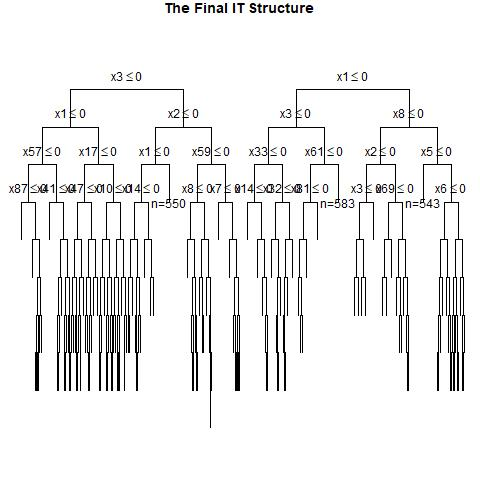

Data behind this chart, as committed beside it:
, x1, x2, x3, x4, x5, x6, x7, x8, x9, x10, x11, x12, x13, x14, x15, x16, x17, x18, x19, x20, x21, x22, x23
1, 1, 0, 1, 1, 1, 1, 0, 0, 0, 1, 0, 0, 0, 0, 1, 0, 0, 0, 1, 0, 0, 1, 0
2, 0, 1, 1, 1, 0, 1, 0, 0, 0, 1, 1, 0, 1, 1, 0, 0, 0, 0, 0, 0, 1, 1, 0
3, 1, 1, 1, 1, 1, 0, 1, 0, 0, 1, 0, 1, 1, 1, 0, 0, 1, 1, 1, 0, 0, 1, 1
4, 0, 1, 0, 1, 1, 0, 0, 1, 1, 0, 0, 0, 1, 1, 0, 0, 1, 1, 0, 1, 1, 1, 1
5, 1, 1, 1, 0, 0, 1, 0, 0, 0, 0, 1, 1, 1, 1, 1, 0, 1, 1, 0, 0, 1, 0, 0
6, 0, 0, 1, 0, 1, 1, 0, 1, 0, 1, 1, 1, 1, 0, 0, 0, 0, 0, 0, 1, 0, 1, 0
7, 0, 0, 1, 1, 0, 1, 0, 1, 0, 0, 0, 1, 0, 0, 0, 0, 0, 0, 1, 1, 1, 1, 1
8, 1, 0, 0, 1, 1, 0, 0, 0, 1, 0, 0, 0, 0, 1, 0, 1, 1, 1, 0, 1, 1, 0, 1
9, 0, 1, 0, 0, 1, 1, 0, 0, 0, 0, 1, 1, 1, 0, 0, 1, 0, 1, 0, 0, 1, 1, 0
10, 1, 0, 0, 1, 0, 0, 1, 1, 0, 0, 1, 0, 0, 0, 1, 0, 1, 1, 1, 1, 1, 1, 1
11, 1, 1, 0, 1, 1, 1, 0, 0, 1, 0, 0, 0, 0, 0, 1, 1, 1, 0, 1, 0, 0, 1, 1
12, 0, 1, 1, 1, 1, 1, 1, 0, 0, 1, 1, 1, 1, 0, 0, 0, 1, 0, 1, 1, 1, 1, 0
13, 0, 1, 1, 1, 0, 0, 1, 1, 0, 1, 1, 1, 0, 0, 0, 1, 0, 1, 0, 0, 0, 1, 1
14, 0, 1, 1, 0, 0, 0, 1, 0, 0, 1, 0, 0, 0, 0, 1, 1, 1, 0, 0, 0, 1, 0, 0
15, 1, 1, 0, 1, 0, 1, 0, 1, 1, 1, 1, 0, 1, 1, 1, 0, 0, 1, 0, 1, 0, 0, 1
16, 1, 1, 0, 1, 1, 0, 0, 1, 1, 1, 0, 1, 0, 1, 1, 1, 1, 0, 0, 0, 1, 0, 0
17, 1, 1, 0, 1, 1, 0, 1, 0, 1, 0, 1, 0, 0, 0, 1, 1, 0, 0, 0, 1, 1, 0, 0
18, 0, 0, 0, 0, 1, 1, 0, 1, 0, 0, 1, 1, 1, 1, 1, 0, 0, 0, 0, 1, 0, 1, 1
19, 0, 1, 0, 1, 1, 1, 0, 0, 0, 1, 0, 0, 1, 0, 1, 0, 0, 0, 0, 1, 0, 0, 0
20, 0, 0, 0, 1, 1, 0, 1, 0, 1, 1, 0, 0, 0, 1, 1, 0, 1, 0, 1, 0, 0, 1, 1
21, 0, 1, 0, 0, 1, 0, 1, 0, 1, 1, 1, 0, 1, 0, 0, 1, 0, 0, 1, 1, 0, 1, 0
22, 1, 0, 1, 1, 0, 0, 1, 1, 0, 0, 0, 0, 1, 1, 1, 1, 1, 0, 0, 1, 0, 1, 0
23, 0, 1, 0, 0, 0, 0, 0, 0, 1, 0, 1, 0, 1, 1, 0, 1, 0, 1, 1, 1, 1, 1, 0
24, 0, 0, 1, 0, 0, 0, 1, 0, 1, 0, 1, 1, 1, 1, 0, 0, 1, 0, 0, 1, 0, 1, 0
25, 0, 0, 0, 0, 0, 1, 0, 1, 1, 0, 1, 0, 1, 0, 0, 1, 1, 1, 0, 1, 1, 1, 1
26, 1, 1, 1, 0, 0, 0, 1, 0, 1, 0, 0, 1, 0, 0, 1, 0, 0, 1, 1, 0, 0, 0, 0
27, 0, 0, 1, 1, 1, 0, 0, 0, 0, 0, 0, 0, 0, 0, 1, 0, 1, 0, 1, 1, 0, 0, 1
28, 0, 1, 1, 1, 0, 0, 0, 0, 1, 0, 1, 0, 1, 0, 1, 1, 1, 1, 1, 0, 1, 0, 0
29, 0, 0, 0, 0, 0, 0, 1, 0, 1, 1, 1, 1, 0, 1, 1, 1, 1, 0, 1, 0, 0, 1, 1
30, 1, 1, 1, 1, 1, 1, 1, 1, 0, 1, 0, 0, 0, 0, 0, 1, 1, 0, 1, 0, 1, 1, 0
31, 1, 1, 1, 0, 1, 0, 1, 1, 0, 1, 0, 1, 1, 1, 1, 1, 0, 0, 1, 1, 1, 0, 1
32, 0, 0, 1, 0, 0, 1, 0, 0, 0, 0, 1, 0, 0, 0, 1, 1, 0, 1, 1, 0, 0, 0, 0
33, 1, 1, 1, 0, 1, 0, 0, 0, 0, 0, 0, 1, 1, 0, 1, 0, 0, 0, 0, 0, 1, 0, 1
34, 0, 1, 1, 1, 0, 0, 1, 1, 0, 1, 0, 1, 0, 0, 0, 1, 1, 0, 0, 1, 1, 1, 1
35, 1, 0, 1, 1, 0, 0, 1, 0, 0, 1, 0, 0, 0, 0, 1, 1, 1, 0, 0, 0, 0, 1, 0
36, 1, 1, 0, 1, 1, 1, 1, 1, 1, 1, 0, 0, 0, 1, 1, 1, 1, 0, 1, 0, 1, 0, 1
37, 0, 0, 0, 1, 0, 0, 0, 1, 1, 0, 1, 1, 0, 1, 0, 0, 0, 0, 1, 1, 1, 0, 1
38, 1, 1, 1, 0, 0, 1, 1, 1, 1, 1, 0, 0, 1, 0, 1, 0, 0, 0, 0, 0, 0, 1, 0
39, 0, 1, 0, 1, 0, 0, 1, 1, 0, 1, 0, 0, 1, 1, 0, 1, 0, 0, 1, 1, 0, 0, 0
40, 1, 1, 0, 0, 0, 0, 0, 0, 1, 1, 0, 1, 1, 0, 0, 1, 1, 0, 1, 0, 1, 0, 1
41, 0, 1, 0, 0, 1, 1, 0, 0, 1, 0, 1, 0, 0, 1, 0, 0, 0, 1, 1, 0, 0, 0, 0
42, 0, 1, 0, 0, 1, 1, 0, 0, 0, 1, 1, 1, 0, 1, 1, 0, 0, 0, 0, 0, 1, 0, 0
43, 1, 0, 0, 1, 1, 0, 0, 1, 0, 1, 1, 1, 1, 1, 1, 1, 0, 1, 1, 1, 0, 1, 1
44, 0, 0, 0, 0, 0, 1, 1, 1, 0, 1, 1, 1, 1, 0, 0, 0, 1, 0, 1, 1, 0, 1, 0
45, 0, 1, 0, 0, 1, 0, 0, 0, 1, 0, 1, 1, 0, 0, 0, 0, 1, 1, 1, 1, 0, 1, 1
46, 1, 0, 1, 1, 1, 0, 1, 1, 0, 1, 1, 1, 1, 1, 0, 0, 1, 1, 0, 0, 0, 0, 1
47, 0, 1, 1, 0, 1, 0, 1, 0, 0, 1, 0, 0, 0, 0, 0, 1, 0, 1, 1, 0, 0, 1, 0
48, 0, 1, 1, 1, 1, 0, 1, 0, 0, 0, 0, 1, 1, 1, 0, 0, 0, 1, 1, 1, 1, 1, 1
49, 1, 0, 0, 1, 0, 1, 0, 0, 0, 0, 1, 0, 0, 1, 1, 0, 0, 1, 1, 1, 1, 0, 0
50, 0, 0, 0, 1, 1, 0, 0, 0, 0, 0, 1, 0, 1, 1, 1, 1, 0, 0, 0, 0, 1, 1, 1
51, 1, 0, 0, 0, 0, 1, 1, 1, 0, 0, 0, 0, 0, 1, 0, 1, 0, 1, 1, 1, 0, 1, 0
52, 1, 0, 1, 1, 1, 1, 1, 0, 0, 0, 0, 1, 1, 1, 1, 0, 0, 1, 0, 1, 0, 0, 1
53, 0, 0, 1, 0, 1, 1, 1, 0, 1, 0, 0, 1, 0, 0, 0, 1, 1, 1, 1, 0, 1, 1, 1
54, 0, 1, 0, 1, 0, 0, 0, 0, 0, 1, 1, 1, 1, 0, 0, 0, 1, 0, 1, 1, 0, 1, 0
55, 0, 1, 1, 0, 0, 0, 1, 1, 0, 0, 0, 1, 1, 0, 1, 1, 1, 0, 0, 0, 0, 0, 1
56, 0, 0, 0, 1, 1, 1, 1, 1, 1, 1, 0, 0, 0, 0, 1, 0, 1, 1, 0, 0, 0, 1, 0
57, 0, 1, 1, 1, 1, 1, 1, 0, 0, 1, 0, 0, 0, 1, 1, 1, 0, 1, 0, 1, 1, 0, 0
58, 1, 0, 0, 0, 1, 0, 0, 0, 0, 1, 0, 0, 1, 1, 1, 1, 1, 0, 1, 1, 0, 0, 0
59, 0, 1, 0, 0, 0, 1, 0, 0, 1, 1, 1, 1, 1, 0, 1, 0, 0, 1, 0, 1, 1, 1, 0
60, 0, 1, 1, 1, 1, 0, 1, 1, 1, 0, 1, 0, 1, 0, 0, 0, 1, 1, 0, 0, 0, 1, 0
... 940 more rows
